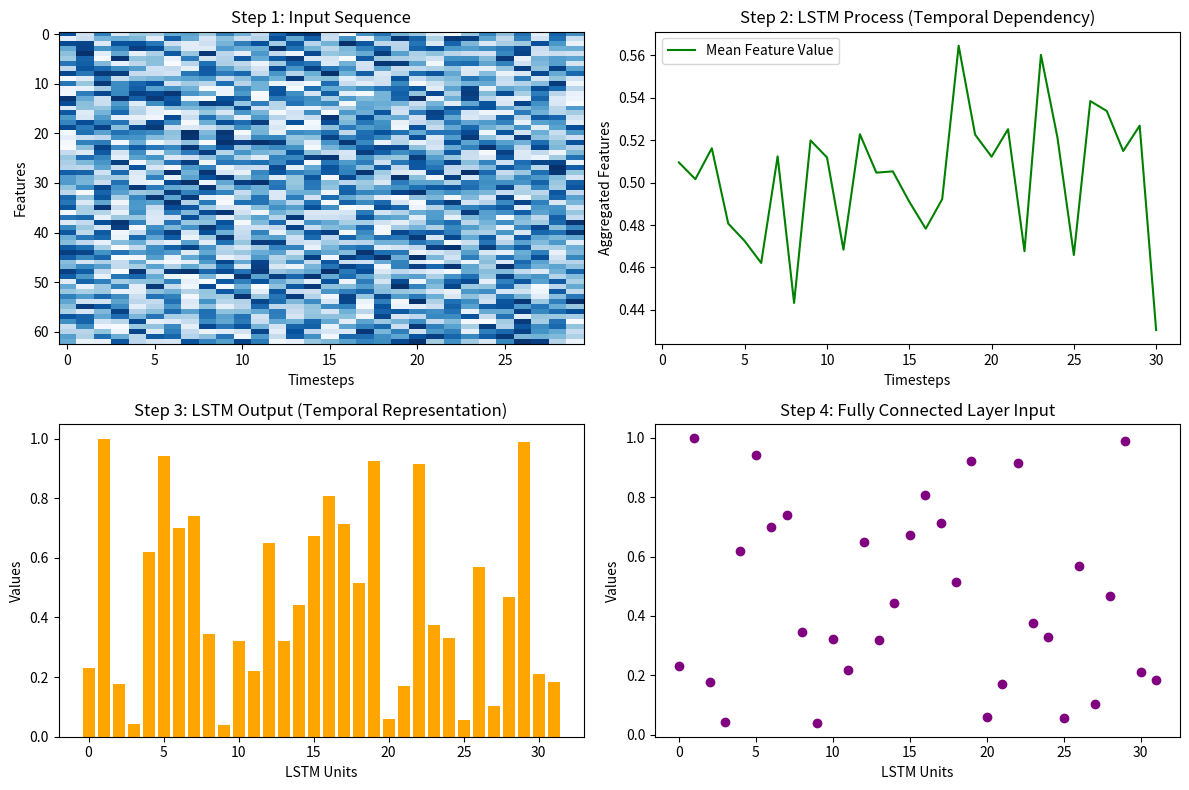

Here is the Python script that generated this plot:
import numpy as np
import matplotlib.pyplot as plt

# ตัวอย่างข้อมูล Input Sequence
timesteps = 30
features = 63
sequence_data = np.random.rand(timesteps, features)

# LSTM Output (จำลอง Temporal Representation)
lstm_units = 32
lstm_output = np.random.rand(lstm_units)

# สร้างภาพ
fig, axes = plt.subplots(2, 2, figsize=(12, 8))

# Step 1: Input Sequence
axes[0, 0].imshow(sequence_data.T, aspect='auto', cmap='Blues')
axes[0, 0].set_title('Step 1: Input Sequence')
axes[0, 0].set_xlabel('Timesteps')
axes[0, 0].set_ylabel('Features')

# Step 2: LSTM Process
axes[0, 1].plot(range(1, timesteps + 1), np.mean(sequence_data, axis=1), label='Mean Feature Value', color='green')
axes[0, 1].set_title('Step 2: LSTM Process (Temporal Dependency)')
axes[0, 1].set_xlabel('Timesteps')
axes[0, 1].set_ylabel('Aggregated Features')
axes[0, 1].legend()

# Step 3: Temporal Representation
axes[1, 0].bar(range(lstm_units), lstm_output, color='orange')
axes[1, 0].set_title('Step 3: LSTM Output (Temporal Representation)')
axes[1, 0].set_xlabel('LSTM Units')
axes[1, 0].set_ylabel('Values')

# Step 4: Fully Connected Layer Input
axes[1, 1].scatter(range(lstm_units), lstm_output, color='purple')
axes[1, 1].set_title('Step 4: Fully Connected Layer Input')
axes[1, 1].set_xlabel('LSTM Units')
axes[1, 1].set_ylabel('Values')

plt.tight_layout()
plt.show()
